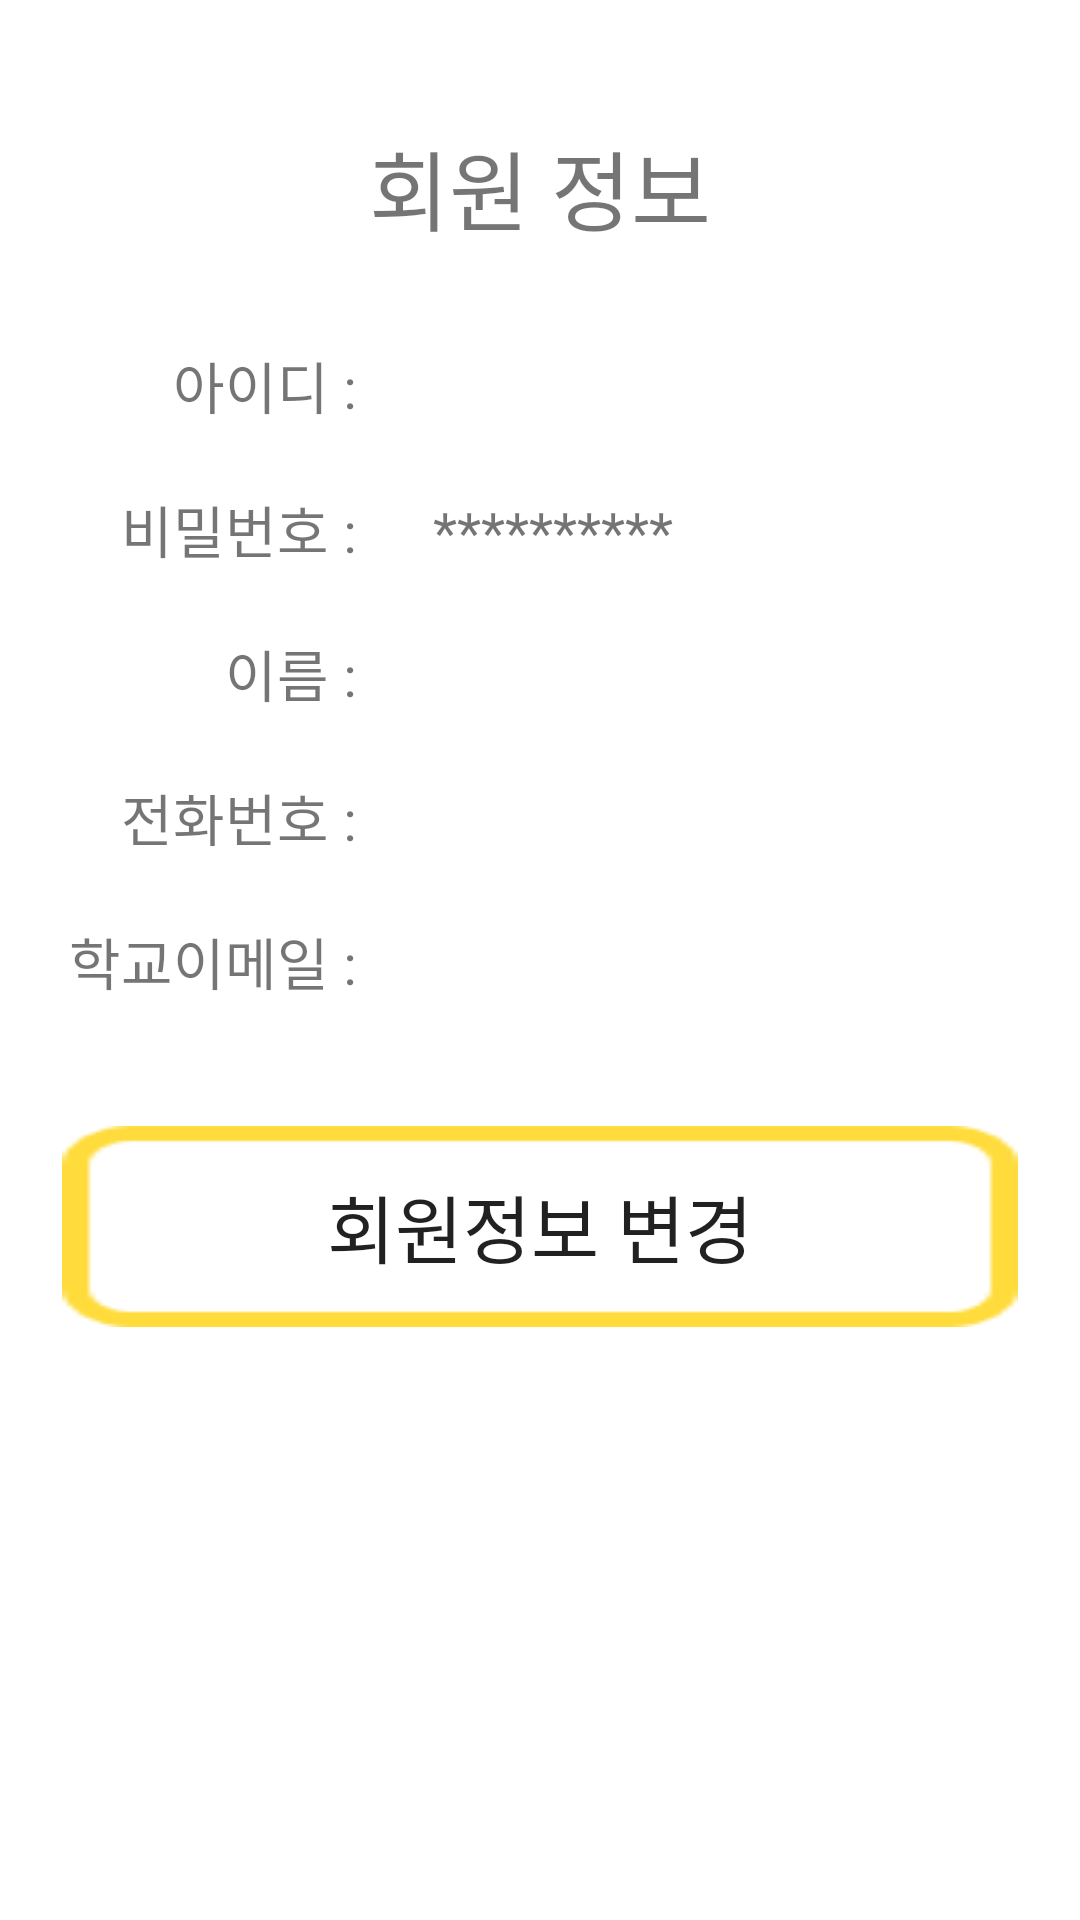

Reconstruct the res/layout file that produces this screen, plus the resources it refers to.
<!-- AndroidManifest.xml: application theme AppTheme -->
<!-- res/layout/myprofile.xml -->
<?xml version="1.0" encoding="utf-8"?>
<LinearLayout xmlns:android="http://schemas.android.com/apk/res/android"
    xmlns:app="http://schemas.android.com/apk/res-auto"
    android:orientation="vertical" android:layout_width="match_parent"
    android:layout_height="match_parent"
    android:background="#ffffff">

    <TextView
        android:layout_width="match_parent"
        android:layout_height="wrap_content"
        android:gravity="center_horizontal"
        android:textSize="14pt"
        android:text="회원 정보"
        android:layout_marginBottom="5pt"
        android:layout_marginTop="20pt"/>


    <LinearLayout
        android:layout_width="match_parent"
        android:layout_height="wrap_content"
        android:layout_marginTop="10pt">
        <TextView
            android:layout_width="50pt"
            android:gravity="right"
            android:layout_height="wrap_content"
            android:text="아이디 : "
            android:textSize="9pt"
            android:layout_marginLeft="10pt" />
        <TextView
            android:maxLength="15"
            android:layout_width="match_parent"
            android:layout_height="wrap_content"
            android:gravity="left"
            android:layout_marginLeft="10pt"
            android:textSize="9pt"
            android:id="@+id/id"/>
    </LinearLayout>
    
    <LinearLayout
        android:layout_width="match_parent"
        android:layout_height="wrap_content"
        android:layout_marginTop="10pt">
        <TextView
            android:layout_width="50pt"
            android:gravity="right"
            android:layout_height="wrap_content"
            android:text="비밀번호 : "
            android:textSize="9pt"
            android:layout_marginLeft="10pt"/>
        <TextView
            android:maxLength="12"
            android:text="**********"
            android:layout_width="match_parent"
            android:layout_height="wrap_content"
            android:gravity="left"
            android:layout_marginLeft="10pt"
            android:textSize="9pt"
            android:id="@+id/password"/>
    </LinearLayout>
    
    <LinearLayout
        android:layout_width="match_parent"
        android:layout_height="wrap_content"
        android:layout_marginTop="10pt">
        <TextView
            android:layout_width="50pt"
            android:gravity="right"
            android:layout_height="wrap_content"
            android:text="이름 : "
            android:textSize="9pt"
            android:layout_marginLeft="10pt"/>
        <TextView
            android:layout_width="match_parent"
            android:layout_height="wrap_content"
            android:gravity="left"
            android:layout_marginLeft="10pt"
            android:textSize="9pt"
            android:id="@+id/name"/>
    </LinearLayout>
    
    <LinearLayout
        android:layout_width="match_parent"
        android:layout_height="wrap_content"
        android:layout_marginTop="10pt">
        <TextView
            android:layout_width="50pt"
            android:gravity="right"
            android:layout_height="wrap_content"
            android:text="전화번호 : "
            android:textSize="9pt"
            android:layout_marginLeft="10pt"/>
        <TextView
            android:layout_width="match_parent"
            android:layout_height="wrap_content"
            android:gravity="left"
            android:layout_marginLeft="10pt"
            android:textSize="9pt"
            android:id="@+id/phone"/>
    </LinearLayout>
    
    <LinearLayout
        android:layout_width="match_parent"
        android:layout_height="wrap_content"
        android:layout_marginTop="10pt">
        <TextView
            android:layout_width="50pt"
            android:gravity="right"
            android:layout_height="wrap_content"
            android:text="학교이메일 : "
            android:textSize="9pt"
            android:layout_marginLeft="10pt"/>
        <TextView
            android:inputType="textWebEmailAddress"
            android:layout_width="match_parent"
            android:layout_height="wrap_content"
            android:gravity="left"
            android:layout_marginLeft="10pt"
            android:textSize="9pt"
            android:id="@+id/email"/>
    </LinearLayout>
    
    <LinearLayout
        android:layout_width="match_parent"
        android:layout_height="wrap_content"
        android:layout_marginTop="10pt">
        <Button
            android:layout_width="wrap_content"
            android:layout_height="wrap_content"
            android:layout_weight="1"
            android:text="회원정보 변경"
            android:textSize="12pt"
            android:layout_margin="10pt"
            android:id="@+id/edit"
            android:background="@drawable/button"/>

    </LinearLayout>


</LinearLayout>
<!-- resources referenced by this layout -->
<resources>
  <!-- drawable button: png bitmap (drawable, 859 bytes) -->
  <style name="AppTheme" parent="Theme.AppCompat.Light.NoActionBar">
      <item name="colorPrimary">@color/primary</item>
      <item name="colorPrimaryDark">@color/primary_dark</item>
      <item name="colorAccent">@color/accent</item>
    </style>
  <color name="primary">#3C515C</color>
  <color name="primary_dark">#142E3C</color>
  <color name="accent">#40C4FF</color>
</resources>
